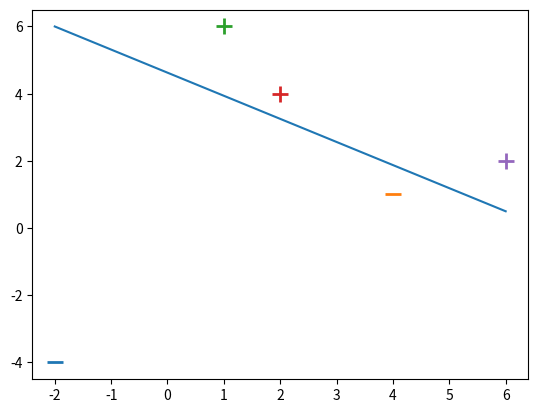

Reproduce this figure in Python.
import numpy as np
from matplotlib import pyplot as plt
# %matplotlib inline

# Defining the data

# Imput data - of the form [X value, Y value, Bias term]

X = np.array([
    [-2,-4,-1],
    [4,1,-1],
    [1,6,-1],
    [2,4,-1],
    [6,2,-1]]
    )

# Associated output labels - First 2 exemples are labeled '-1' and last 3 '1'

y = np.array([-1,-1,1,1,1])

# ploting these exemples on 2D graph

for d, sample in enumerate(X):
    # plot the negative samples
    if d < 2:
        plt.scatter(sample[0], sample[1], s=120, marker='_', linewidths= 2)
    # plot the positive samples
    else:
        plt.scatter(sample[0], sample[1], s=120, marker='+', linewidths= 2)

# print a possible hyperplane, that is separating the two classes.
plt.plot([-2,6], [6,0.5])

# perform a stochastic gradient descent to learn the seperating hyperplan

def svm_sgd_plot(X,Y):
    # inicialize SVMs weight vector with zeros
    w = np.zeros(len(X[0]))
    # the learning rate
    eta = 1
    # how many interations to train for
    epochs = 100000
    #store misclassifications to plot it over time
    errors = []

    #training part
    for epoch in range(1, epochs):
        error = 0
        for i, x in enumerate(X):
            #misclassification
            if (Y[i]*np.dot(X[i], w)) < 1:
                #missclassified update for weights
                w = w + eta * ( (X[i] * Y[i]) + (-2 * (1/epoch) * w) )
            else:
                #correct classification, update our weights
                w = w + eta * (-2 * (1/epoch) * w)

        errors.append(error)
    #plot the rate of classification errors during training
    plt.plot(errors, '|')
    plt.ylim(0.5,1.5)
    plt.axes().set_yticklabels([])
    plt.xlabel('Epoch')
    plt.ylabel('Missclassified')
    plt.show()